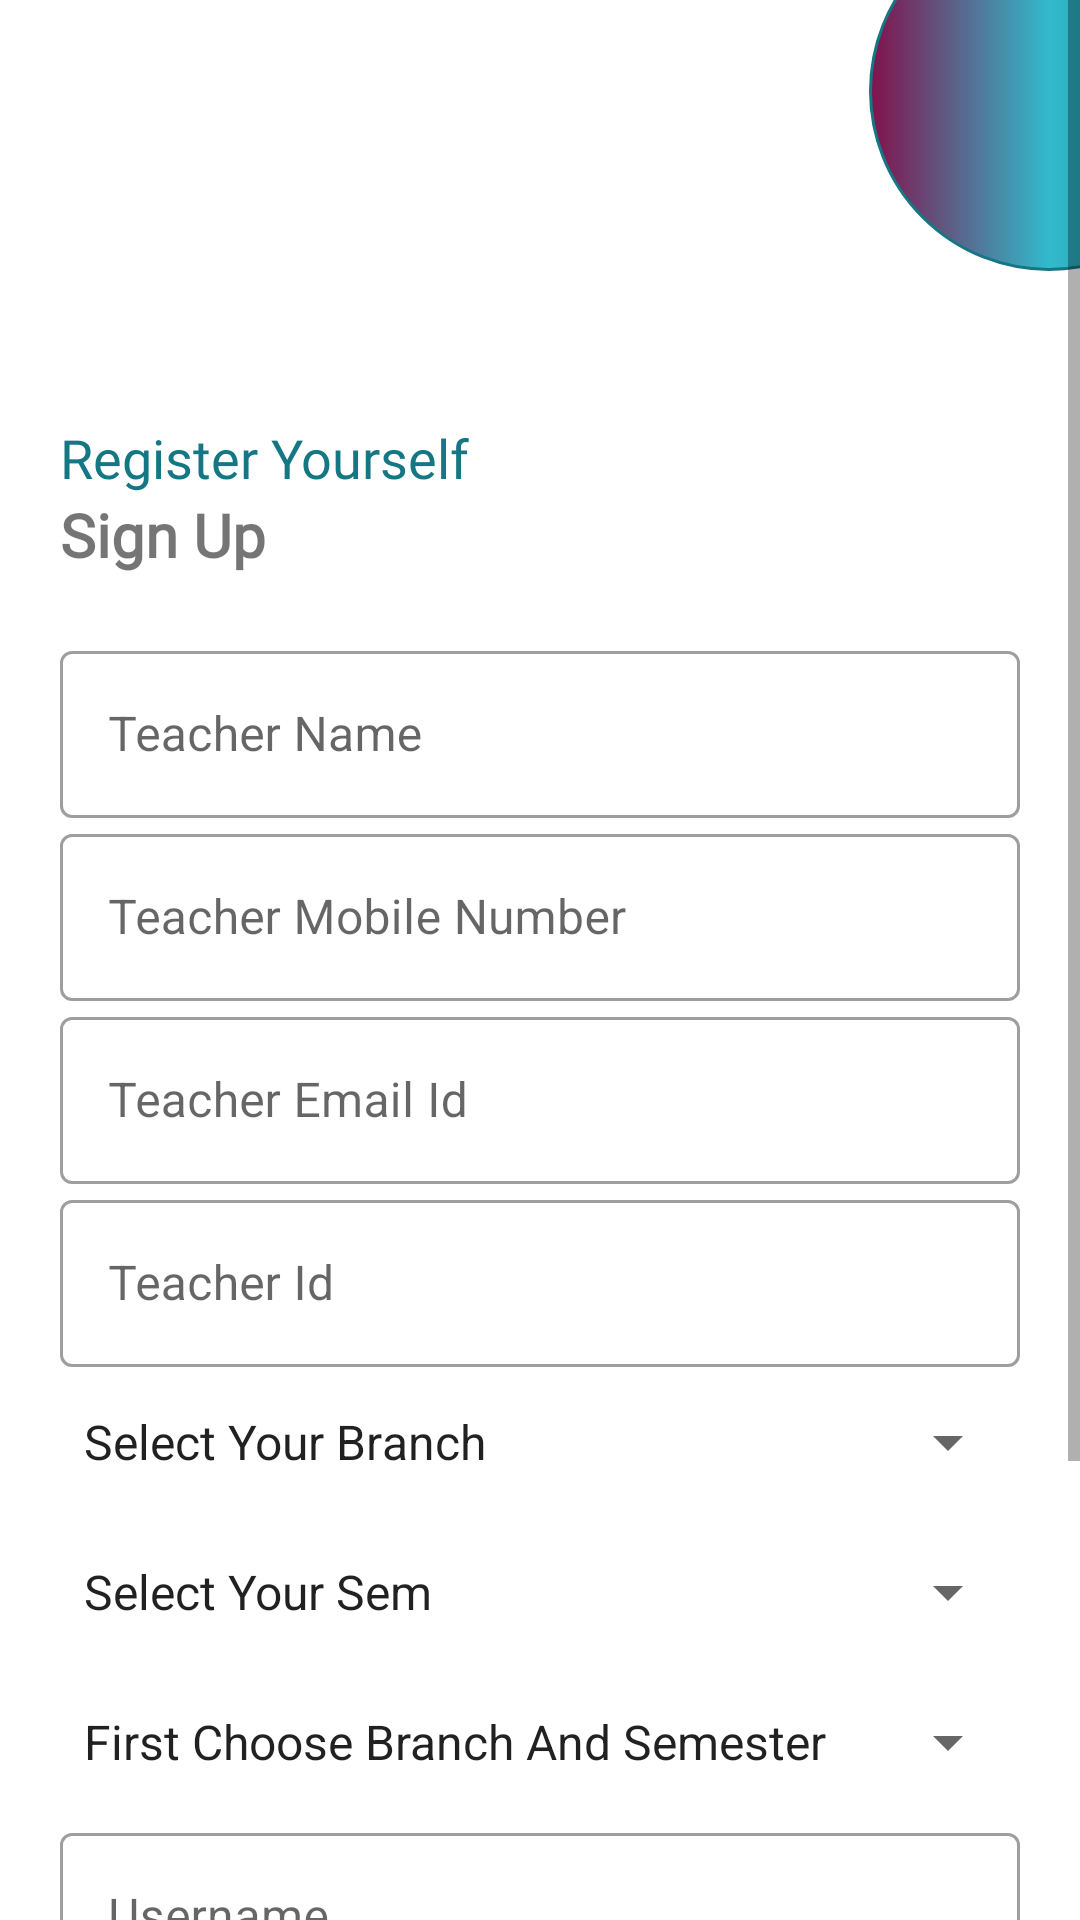

This screen was rendered from an Android layout file. Write that file and the resources it references.
<!-- AndroidManifest.xml: application theme Theme.WIFIAttendanceSystemTeacherApp -->
<!-- res/layout/activity_registration.xml -->
<?xml version="1.0" encoding="utf-8"?>
<ScrollView xmlns:android="http://schemas.android.com/apk/res/android"
    xmlns:app="http://schemas.android.com/apk/res-auto"
    xmlns:tools="http://schemas.android.com/tools"
    android:layout_width="match_parent"
    android:layout_height="match_parent"
    tools:context=".RegistrationActivity"
    android:orientation="vertical"
    android:fillViewport="true"
    >

    <RelativeLayout
        android:layout_width="match_parent"
        android:layout_height="match_parent">

        <LinearLayout
            android:layout_width="match_parent"
            android:layout_height="wrap_content"
            android:orientation="vertical"
            android:padding="20dp"
            >

            <ImageView
                android:layout_width="100dp"
                android:layout_height="150dp"
                android:id="@+id/img_register_logo"
                android:src="@drawable/logo"
                android:transitionName="splash_logo"
                />

            <TextView
                android:layout_width="wrap_content"
                android:layout_height="wrap_content"
                android:id="@+id/tv_register_title"
                android:text="Register Yourself"
                android:textSize="18sp"
                android:textColor="@color/purple_700"
                android:fontFamily="@font/bungee"
                android:transitionName="splash_title"
                android:layout_marginTop="-30dp"/>

            <TextView
                android:layout_width="wrap_content"
                android:layout_height="wrap_content"
                android:id="@+id/tv_register_subtitle"
                android:text="Sign Up"
                android:textSize="20sp"
                android:textStyle="bold"
                android:fontFamily="@font/antic"/>

            <LinearLayout
                android:layout_width="match_parent"
                android:layout_height="wrap_content"
                android:layout_marginTop="20dp"
                android:layout_marginBottom="20dp"
                android:orientation="vertical">

                <com.google.android.material.textfield.TextInputLayout
                    android:layout_width="match_parent"
                    android:layout_height="wrap_content"
                    android:id="@+id/til_register_name"
                    style="@style/Widget.MaterialComponents.TextInputLayout.OutlinedBox">

                    <com.google.android.material.textfield.TextInputEditText
                        android:layout_width="match_parent"
                        android:layout_height="wrap_content"
                        android:id="@+id/tie_register_name"
                        android:textColor="@color/purple_700"
                        android:hint="Teacher Name"
                        android:inputType="text" />

                </com.google.android.material.textfield.TextInputLayout>

                <com.google.android.material.textfield.TextInputLayout
                    android:layout_width="match_parent"
                    android:layout_height="wrap_content"
                    android:id="@+id/til_register_mobile_no"
                    style="@style/Widget.MaterialComponents.TextInputLayout.OutlinedBox">

                    <com.google.android.material.textfield.TextInputEditText
                        android:layout_width="match_parent"
                        android:layout_height="wrap_content"
                        android:id="@+id/tie_register_mobile_no"
                        android:textColor="@color/purple_700"
                        android:hint="Teacher Mobile Number"
                        android:inputType="number"
                        android:maxLength="10"/>

                </com.google.android.material.textfield.TextInputLayout>

                <com.google.android.material.textfield.TextInputLayout
                    android:layout_width="match_parent"
                    android:layout_height="wrap_content"
                    android:id="@+id/til_register_email_id"
                    style="@style/Widget.MaterialComponents.TextInputLayout.OutlinedBox">

                    <com.google.android.material.textfield.TextInputEditText
                        android:layout_width="match_parent"
                        android:layout_height="wrap_content"
                        android:id="@+id/tie_register_email_id"
                        android:textColor="@color/purple_700"
                        android:hint="Teacher Email Id"
                        android:inputType="textEmailAddress" />

                </com.google.android.material.textfield.TextInputLayout>

                <com.google.android.material.textfield.TextInputLayout
                    android:layout_width="match_parent"
                    android:layout_height="wrap_content"
                    android:id="@+id/til_register_age"
                    style="@style/Widget.MaterialComponents.TextInputLayout.OutlinedBox">

                    <com.google.android.material.textfield.TextInputEditText
                        android:layout_width="match_parent"
                        android:layout_height="wrap_content"
                        android:id="@+id/tie_register_teacher_id"
                        android:textColor="@color/purple_700"
                        android:hint="Teacher Id"
                        android:inputType="number"
                        android:maxLength="10"/>

                </com.google.android.material.textfield.TextInputLayout>

                <Spinner
                    android:layout_width="match_parent"
                    android:layout_height="50dp"
                    android:id="@+id/spinner_branch"
                    android:entries="@array/branch" />
                <Spinner
                    android:layout_width="match_parent"
                    android:layout_height="50dp"
                    android:id="@+id/spinner_teacher_semester"
                    android:entries="@array/semester"
                    />

                <Spinner
                    android:layout_width="match_parent"
                    android:layout_height="50dp"
                    android:id="@+id/spinner_teacher_subject"
                    android:entries="@array/select_your_subject"
                    />

                <com.google.android.material.textfield.TextInputLayout
                    android:layout_width="match_parent"
                    android:layout_height="wrap_content"
                    android:id="@+id/til_register_username"
                    style="@style/Widget.MaterialComponents.TextInputLayout.OutlinedBox">

                    <com.google.android.material.textfield.TextInputEditText
                        android:layout_width="match_parent"
                        android:layout_height="wrap_content"
                        android:id="@+id/tie_register_username"
                        android:textColor="@color/purple_700"
                        android:hint="Username"
                        android:inputType="text" />

                </com.google.android.material.textfield.TextInputLayout>

                <com.google.android.material.textfield.TextInputLayout
                    android:layout_width="match_parent"
                    android:layout_height="wrap_content"
                    android:id="@+id/til_register_password"
                    style="@style/Widget.MaterialComponents.TextInputLayout.OutlinedBox">

                    <com.google.android.material.textfield.TextInputEditText
                        android:layout_width="match_parent"
                        android:layout_height="wrap_content"
                        android:id="@+id/tie_register_password"
                        android:textColor="@color/purple_700"
                        android:hint="Password"
                        android:inputType="text" />

                </com.google.android.material.textfield.TextInputLayout>


                <androidx.appcompat.widget.AppCompatButton
                    android:layout_width="match_parent"
                    android:layout_height="wrap_content"
                    android:id="@+id/btn_register_register"
                    android:text="Register"
                    android:textColor="@color/white"
                    android:textStyle="bold"
                    android:fontFamily="@font/bungee"
                    android:background="@drawable/btn_bg"
                    android:layout_marginTop="10dp"
                    android:layout_marginBottom="10dp"
                    android:onClick="btn_continue"/>

            </LinearLayout>

        </LinearLayout>

        <ImageView
            android:layout_width="120dp"
            android:layout_height="120dp"
            android:id="@+id/register_cirle"
            android:src="@drawable/circle"
            android:layout_alignParentBottom="true"
            android:layout_marginLeft="-50dp"
            android:layout_marginBottom="-30dp"
            />

        <ImageView
            android:layout_width="120dp"
            android:layout_height="120dp"
            android:id="@+id/register_circle1"
            android:src="@drawable/circle_180"
            android:layout_alignParentRight="true"
            android:layout_marginRight="-50dp"
            android:layout_marginTop="-30dp"
            />

    </RelativeLayout>

</ScrollView>
<!-- resources referenced by this layout -->
<resources>
  <string-array name="branch">
          <item>Select Your Branch</item>
          <item>Computer Engineering</item>
          <item>Information Technology</item>
          <item>Electronics and Telecommunication</item>
          <item>Electrical Engineering</item>
          <item>Mechanical Engineering</item>
          <item>Civil Engineering</item>
  
      </string-array>
  <string-array name="select_your_subject">
  
          <item>First Choose Branch And Semester</item>
      </string-array>
  <string-array name="semester">
  
          <item>Select Your Sem</item>
          <item>First Sem</item>
          <item>Second Sem</item>
          <item>Third Sem</item>
          <item>Fourth Sem</item>
          <item>Fifth Sem</item>
          <item>Sixth Sem</item>
  
      </string-array>
  <color name="purple_700">#147783</color>
  <color name="white">#FFFFFFFF</color>
  <!-- drawable btn_bg (drawable) -->
  <?xml version="1.0" encoding="utf-8"?>
  <shape xmlns:android="http://schemas.android.com/apk/res/android"
      android:shape="rectangle">
  
      <stroke
          android:width="1dp"
          android:color="@color/purple_700"/>
  
      <corners
          android:radius="8dp"/>
  
      <gradient
          android:startColor="@color/purple_700"
          android:endColor="@color/purple_200"
          android:angle="45"/>
  
  </shape>
  <!-- drawable circle (drawable) -->
  <?xml version="1.0" encoding="utf-8"?>
  <shape xmlns:android="http://schemas.android.com/apk/res/android"
      android:shape="oval">
  
      <stroke
          android:color="@color/purple_500"
          android:width="1dp"/>
  
      <gradient
          android:startColor="@color/purple_700"
          android:centerColor="@color/teal_700"
          android:endColor="@color/purple_500"
          />
  
  </shape>
  <!-- drawable circle_180 (drawable) -->
  <?xml version="1.0" encoding="utf-8"?>
  <shape xmlns:android="http://schemas.android.com/apk/res/android"
      android:shape="oval">
  
      <stroke
          android:color="@color/purple_700"
          android:width="1dp"/>
  
      <gradient
          android:startColor="@color/purple_700"
          android:centerColor="@color/purple_500"
          android:endColor="@color/teal_700"
          android:angle="180"/>
  
  </shape>
  <style name="Theme.WIFIAttendanceSystemTeacherApp" parent="Theme.MaterialComponents.DayNight.DarkActionBar">
          
          <item name="colorPrimary">@color/purple_500</item>
          <item name="colorPrimaryVariant">@color/purple_700</item>
          <item name="colorOnPrimary">@color/white</item>
          
          <item name="colorSecondary">@color/teal_200</item>
          <item name="colorSecondaryVariant">@color/teal_700</item>
          <item name="colorOnSecondary">@color/black</item>
          
          <item name="android:statusBarColor">?attr/colorPrimaryVariant</item>
          
      </style>
  <color name="purple_200">#87D0F0</color>
  <color name="purple_500">#32BACC</color>
  <color name="teal_700">#81124D</color>
  <color name="teal_200">#E866AB</color>
  <color name="black">#FF000000</color>
</resources>
